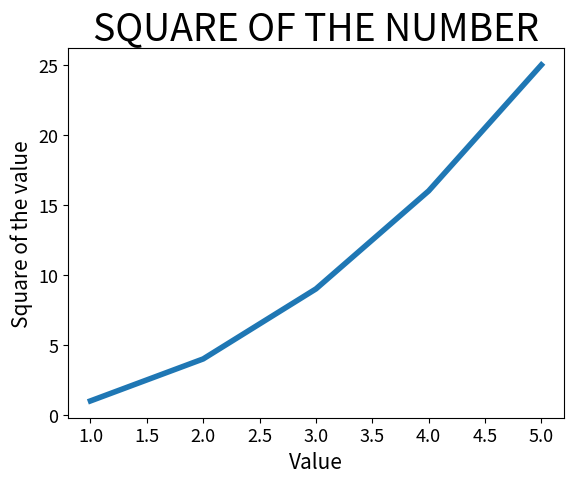

The script that saved this image:
"""In the previous chart it was not specific . At the end of the graph square of 4.0 is shown as 25, lets fix it"""

import matplotlib.pyplot as plt
input_value=[1,2,3,4,5]  #input value
squares=[1,4,9,16,25]  #square of the value
plt.plot(input_value,squares,linewidth=4)    #line width is for long line goes according to value of axes
plt.title("SQUARE OF THE NUMBER",fontsize=27)  
plt.xlabel("Value",fontsize=15)
plt.ylabel("Square of the value",fontsize=15)
plt.tick_params(axis="both",labelsize=13)  #labelsize is used as it is used for axes's label font size
plt.show()

#plt.() no equal values
